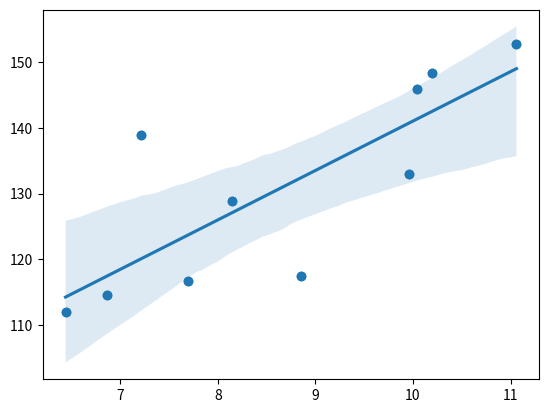

This figure's Python source:
import matplotlib.pyplot as plt
import seaborn as sns
 
lemon_diameter = [6.44, 6.87, 7.7, 8.85, 8.15, 
                  9.96, 7.21, 10.04, 10.2, 11.06]
lemon_weight = [112.05, 114.58, 116.71, 117.4, 128.93, 
                132.93, 138.92, 145.98, 148.44, 152.81]
 
plt.scatter(x=lemon_diameter, y=lemon_weight)
plt.show()

sns.regplot(x=lemon_diameter, y=lemon_weight)
plt.show()